4-way image classification set "real_data" from GitHub (segnimekonnen7/budget-buddy); label vocabulary: bacterial blight, brown spot, healthy, leaf blast.

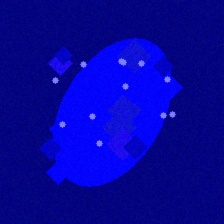
Label: leaf blast

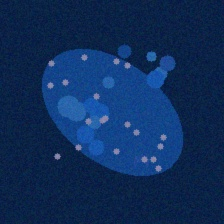
Label: bacterial blight

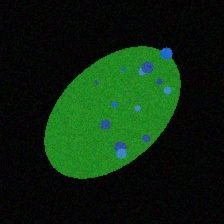
Label: bacterial blight

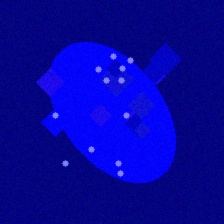
Label: leaf blast

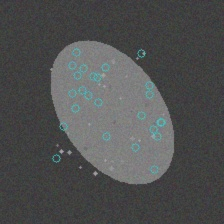
Label: brown spot

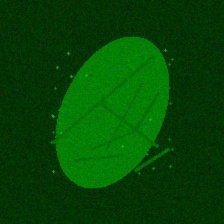
Label: healthy
